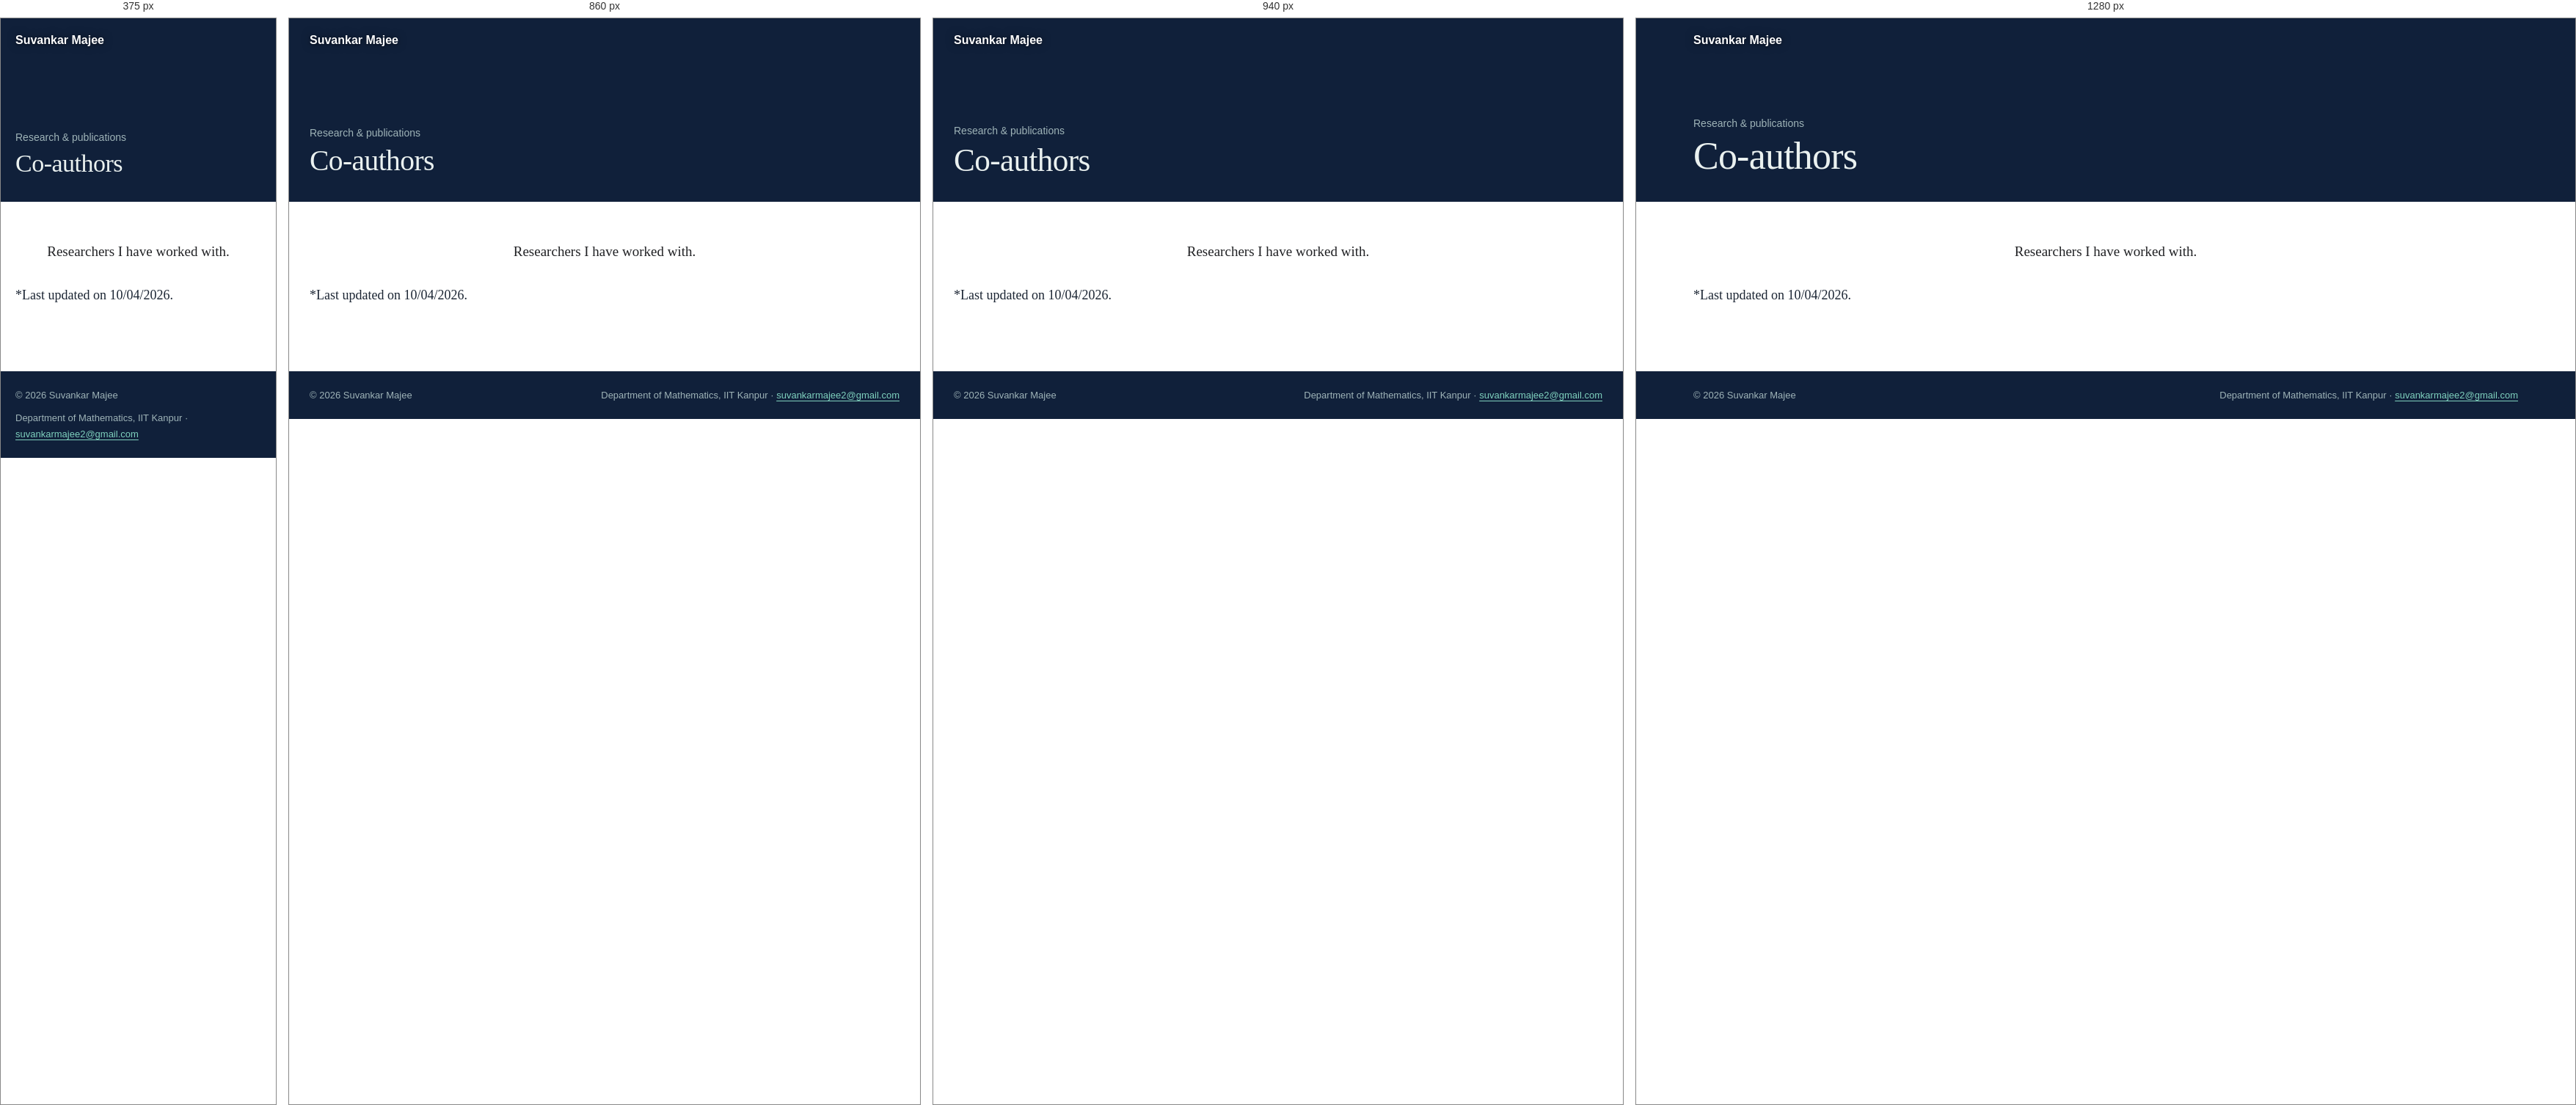
Rendered at 375 px, 860 px, 940 px and 1280 px, left to right.

<!-- file: co-authors.html -->
<!DOCTYPE html>
<html lang="en">
<!-- ↑ Line 1 tells the browser this is a modern HTML5 page. Line 2 starts the page; lang="en" says it is in English
     (helps screen readers and search engines). In this file, a comment starting with ↓ explains the line(s) just below it. -->
<!-- ↓ Start of the HEAD: information for the browser and search engines (nothing here shows on the page itself). -->
<head>
<!-- ↓ Text encoding: UTF-8 lets the page show any character (é, ö, –, Greek letters). -->
<meta charset="UTF-8">
<!-- ↓ Makes the page fit the screen width on phones instead of showing a zoomed-out desktop page. -->
<meta name="viewport" content="width=device-width, initial-scale=1.0">
<!-- ↓ Text shown on the browser tab and as the headline in Google results. -->
<title>Co-authors | Suvankar Majee</title>
<!-- ↓ Short summary that Google may show under the title in search results. -->
<meta name="description" content="Dr. Suvankar Majee, Institute Postdoctoral Fellow, Department of Mathematics, IIT Kanpur. Mathematical epidemiology, fractional-order and delay differential equations, reaction-diffusion systems and optimal control.">
<!-- ↓ Names the author of the page (used by search engines). -->
<meta name="author" content="Suvankar Majee">
<!-- ↓ Next 2 lines: open a connection to Google Fonts early, so the fonts download faster. -->
<link rel="preconnect" href="https://fonts.googleapis.com">
<link rel="preconnect" href="https://fonts.gstatic.com" crossorigin>
<!-- ↓ Downloads the two fonts used on the site: Newsreader (serif, for text) and IBM Plex Sans (for menus and small labels). -->
<link href="https://fonts.googleapis.com/css2?family=Newsreader:ital,opsz,wght@0,6..72,400;0,6..72,500;0,6..72,600;1,6..72,400&family=IBM+Plex+Sans:wght@400;500;600&display=swap" rel="stylesheet">
<!-- ↓ Small logo shown on the browser tab (favicon). -->
<link rel="icon" type="image/png" href="../assets/images/SM-logo.png">
<!-- ↓ Icon used when someone saves the page to an iPhone/iPad home screen. -->
<link rel="apple-touch-icon" href="../assets/images/SM-logo.png">
<!-- ↓ The main stylesheet: fonts, colours and layout shared by every page. "?v=8" is a version number: raise it after editing style.css so browsers fetch the new copy. -->
<link rel="stylesheet" href="../assets/css/style.css?v=8">
<!-- ↓ Animation loader: loads every animation named by a data-anim="..." on this page (see animations/animations.js). -->
<script src="../animations/animations.js"></script>
<!-- ↓ End of the HEAD. -->
</head>
<!-- ↓ Start of the BODY: everything visitors see. -->
<body>
<!--
  PAGE:  Co-authors | Suvankar Majee
  FILE:  research/co-authors.html
  MENU:  Research > Co-authors
  To change the words on this page, scroll to "MAIN CONTENT".
-->
<!-- ↓ Hidden "Skip to content" link: appears only when using the keyboard (Tab key), letting screen-reader and keyboard users jump past the menu. -->
<a class="skip" href="#content">Skip to content</a>
<!-- ============ TOP MENU (built automatically) ============================== -->
<!-- The menu is built by assets/js/site.js (edit MENU there) -->
<!-- ↓ The top menu bar. It is empty here: assets/js/site.js fills it with the menu. The <noscript> part shows just your name as a link if JavaScript is turned off. -->
<header class="topbar" id="topbar"><noscript><div class="topbar-in"><a class="brand" href="../index.html">Suvankar Majee</a></div></noscript></header>
<!-- ============ BANNER: page title at the top =============================== -->
<!-- ↓ Dark banner at the top, with the moving Gray–Scott pattern behind it. -->
<div class="banner page" data-anim="all-pages/banner-pattern">
  <!-- ↓ Banner text. <p class="crumb"> = small grey label above the title (the menu group); <h1> = the page title. -->
  <div class="banner-in"><p class="crumb">Research &amp; publications</p><h1>Co-authors</h1></div></div>
<!-- ============ MAIN CONTENT: edit the text of this page below ============== -->
<!-- ↓ <main> holds the page's own content. id="content" is where the "Skip to content" link jumps to. -->
<main id="content">
<!-- ↓ Makes this page's background pure white (instead of the light grey used elsewhere) so the charts blend in. -->
<style>body{background:#fff}</style>
<!-- ↓ Wrapper for this page's content. -->
<div>
<!-- ↓ Downloads the "Caveat" handwriting-style font, used for the "*Last updated on ..." note at the bottom. -->
<link href="https://fonts.googleapis.com/css2?family=Caveat&display=swap" rel="stylesheet">

<!-- ↓ Introductory sentence, centred. -->
<p style="text-align:center;max-width:none;margin:0 0 30px;font-size:19px;color:#202124;">Researchers I have worked with.</p>

<!-- ↓ Animation: co-author network graph (D3 + your list of papers + the graph). -->
<div data-anim="d3 co-authors/00-papers-data co-authors/01-network-graph"></div>

<!-- ↓ Animation: co-author chord diagram, in a fold-out (uses the same list of papers). -->
<div data-anim="d3 co-authors/00-papers-data co-authors/02-chord-diagram"></div>
<!-- ↓ The "Last updated" note in handwriting style. -->
<p class="ca-note">*Last updated on 10/04/2026.</p>


</div>
<!-- ↓ End of the page's own content. -->
</main>
<!-- ============ END OF MAIN CONTENT ========================================= -->
<!-- ============ FOOTER ====================================================== -->
<!-- ↓ Footer at the bottom of every page: copyright line (the year in <span id="yr"> is updated automatically by site.js) and your e-mail address. -->
<footer><div><span>&copy; <span id="yr">2026</span> Suvankar Majee</span><span>Department of Mathematics, IIT Kanpur &middot; <a href="mailto:suvankarmajee2@gmail.com">suvankarmajee2@gmail.com</a></span></div></footer>
<!-- When you change assets/js/site.js or assets/css/style.css, raise the ?v= number on every page so browsers load the new file. -->
<!-- ↓ Shared script: builds the top menu, the publication filter and the recent papers on Home. -->
<script src="../assets/js/site.js?v=8"></script>
<!-- ↓ End of the BODY. -->
</body>
</html>


/* @media block from style.css */
@media (max-width:980px){
  /* Show the "Menu" button. */
  .burger{display:block}
  /* Hide the menu row; when shown, it is a full-width navy panel under the bar, items stacked vertically, scrollable if long. */
  .menu{display:none;position:absolute;top:60px;left:0;right:0;background:var(--navy);flex-direction:column;align-items:stretch;padding:8px 16px 18px;max-height:calc(100vh - 60px);overflow:auto;gap:0}
  /* Tapping "Menu" adds class "show" (site.js), which displays the panel. */
  .menu.show{display:flex}
  /* Each menu item takes the full width, larger text, with a thin line underneath. */
  .menu>li>a,.menu>li>button{width:100%;justify-content:space-between;padding:12px 8px;font-size:15.5px;border-radius:0;border-bottom:1px solid rgba(255,255,255,.08)}
  /* Current page: mint text instead of the underline. */
  .menu>li.here>a,.menu>li.here>button{box-shadow:none;color:var(--morph)}
  /* Sub-menus open inside the list (indented) rather than as floating panels. */
  .sub{position:static;box-shadow:none;background:transparent;padding:0 0 8px 12px;min-width:0;display:none;visibility:visible;opacity:1;transform:none;pointer-events:auto;transition:none}
  /* The invisible hover strip is not needed on touch screens. */
  .sub::before{display:none}
  /* Show a sub-menu when its group is open. */
  .menu li.open>.sub{display:block}
  /* Long sub-menu names may wrap onto two lines. */
  .sub a{white-space:normal}
  /* Sub-menu link colour and spacing on phones. */
  .sub a{color:#C9D6D8;padding:9px 8px}
  /* Sub-menu link when touched/hovered. */
  .sub a:hover{background:rgba(255,255,255,.06);color:#fff}
  /* Sub-menu link of the current page: mint. */
  .sub a[aria-current="page"]{color:var(--morph)}
}

/* @media block from style.css */
@media (max-width:820px){
  /* Slightly less space at the left and right edges. */
  .topbar-in,.banner-in,main,footer div{padding-left:20px;padding-right:20px}
  /* Home banner a little taller (photo + caption stack under the text). */
  .banner.home{min-height:560px}
  /* Home banner text spacing on phones (room at the bottom for the caption). */
  .banner.home .banner-in{padding:70px 20px 150px}
  /* Home: the pattern fades from top to bottom instead of left to right. */
  .banner.home canvas{-webkit-mask-image:linear-gradient(180deg,rgba(0,0,0,.55),rgba(0,0,0,.25) 60%,rgba(0,0,0,.35));mask-image:linear-gradient(180deg,rgba(0,0,0,.55),rgba(0,0,0,.25) 60%,rgba(0,0,0,.35))}
  /* Other pages: the pattern is dimmer behind the title. */
  .banner.page canvas{-webkit-mask-image:linear-gradient(90deg,rgba(0,0,0,.25),rgba(0,0,0,.6));mask-image:linear-gradient(90deg,rgba(0,0,0,.25),rgba(0,0,0,.6))}
  /* Home caption box spans the width, text aligned left. */
  .caption{left:20px;right:20px;bottom:16px;max-width:none;text-align:left}
  /* Two-column layouts become one column. */
  .about,.contact{grid-template-columns:1fr}
  /* Photo moves above the text (older layout). */
  .about figure{order:-1}
  /* Timeline entries: date on top, details underneath. */
  .tl li{grid-template-columns:1fr;gap:2px}
  /* Publications: year on top, papers underneath. */
  .year{grid-template-columns:1fr;gap:4px}
  /* Section headings a little smaller. */
  h2{font-size:28px}
}

/* @media block from style.css */
@media (max-width:900px){.metrics{grid-template-columns:1fr}.mcard{padding:22px 18px}}